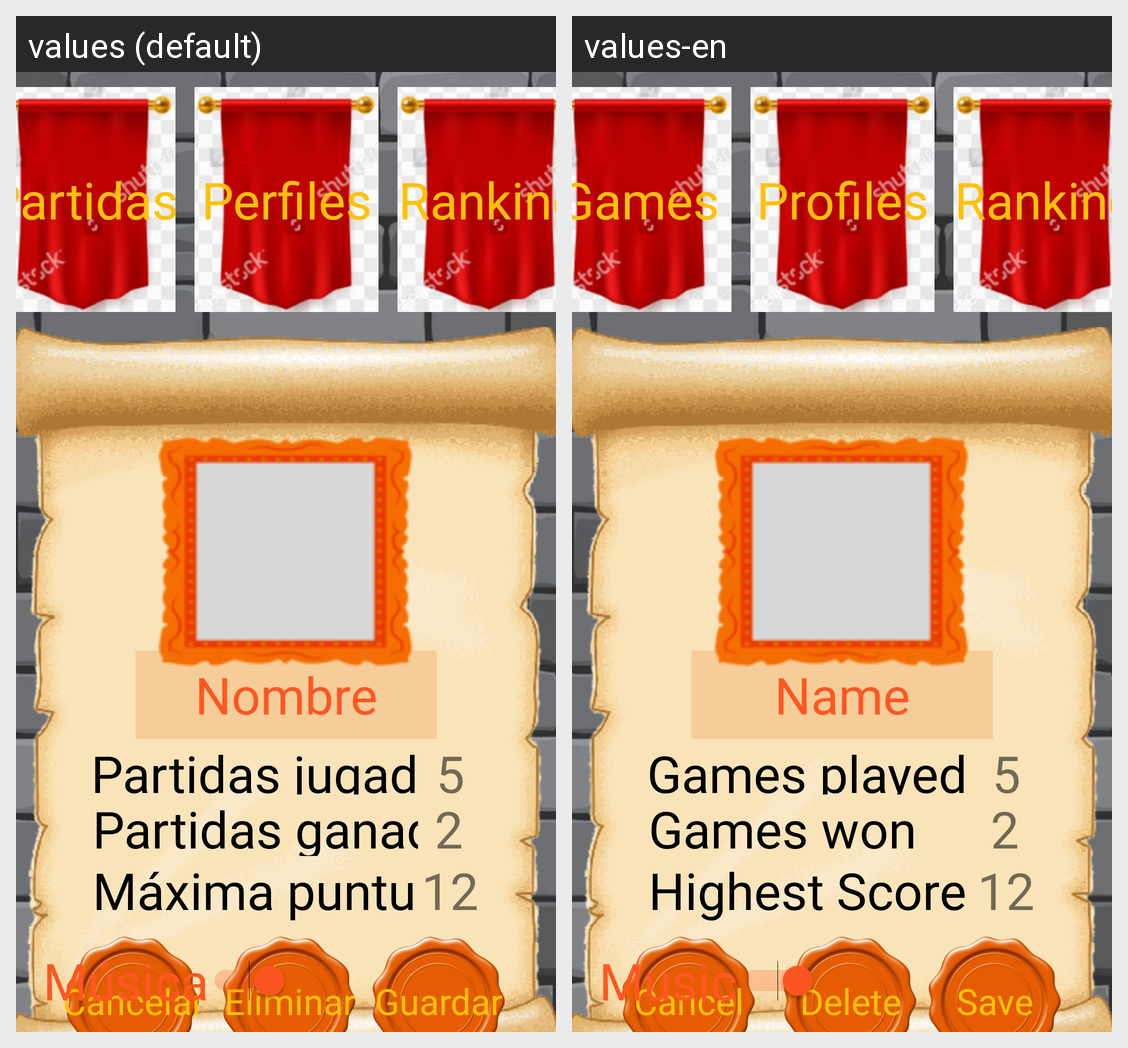

Locale-by-locale string values for the Android screen shown in this grid:
Android screen res/layout/activity_perfil_detalle.xml rendered under 2 locales, left to right: values (default), values-en. Device: Nexus 5 (rendered at 1080×1920; each locale shown at half size, 540×960, under a caption strip naming it); theme Theme.PROYECTOBKD.
Strings drawn on this screen, with the default value and each locale's value (text and hints the layout hard-codes, and strings that could not be matched under every locale, appear in the picture but are not listed):

Partidas
  values: Partidas
  values-en: Games

Perfiles
  values: Perfiles
  values-en: Profiles

Ranking
  values: Ranking
  values-en: Ranking

nombre
  values: Nombre
  values-en: Name

jugadas
  values: Partidas jugadas
  values-en: Games played

ganadas
  values: Partidas ganadas
  values-en: Games won

max_puntuacion
  values: Máxima puntuacion
  values-en: Highest Score

Cancelar
  values: Cancelar
  values-en: Cancel

Eliminar
  values: Eliminar
  values-en: Delete

save
  values: Guardar
  values-en: Save

Musica
  values: Música
  values-en: Music
